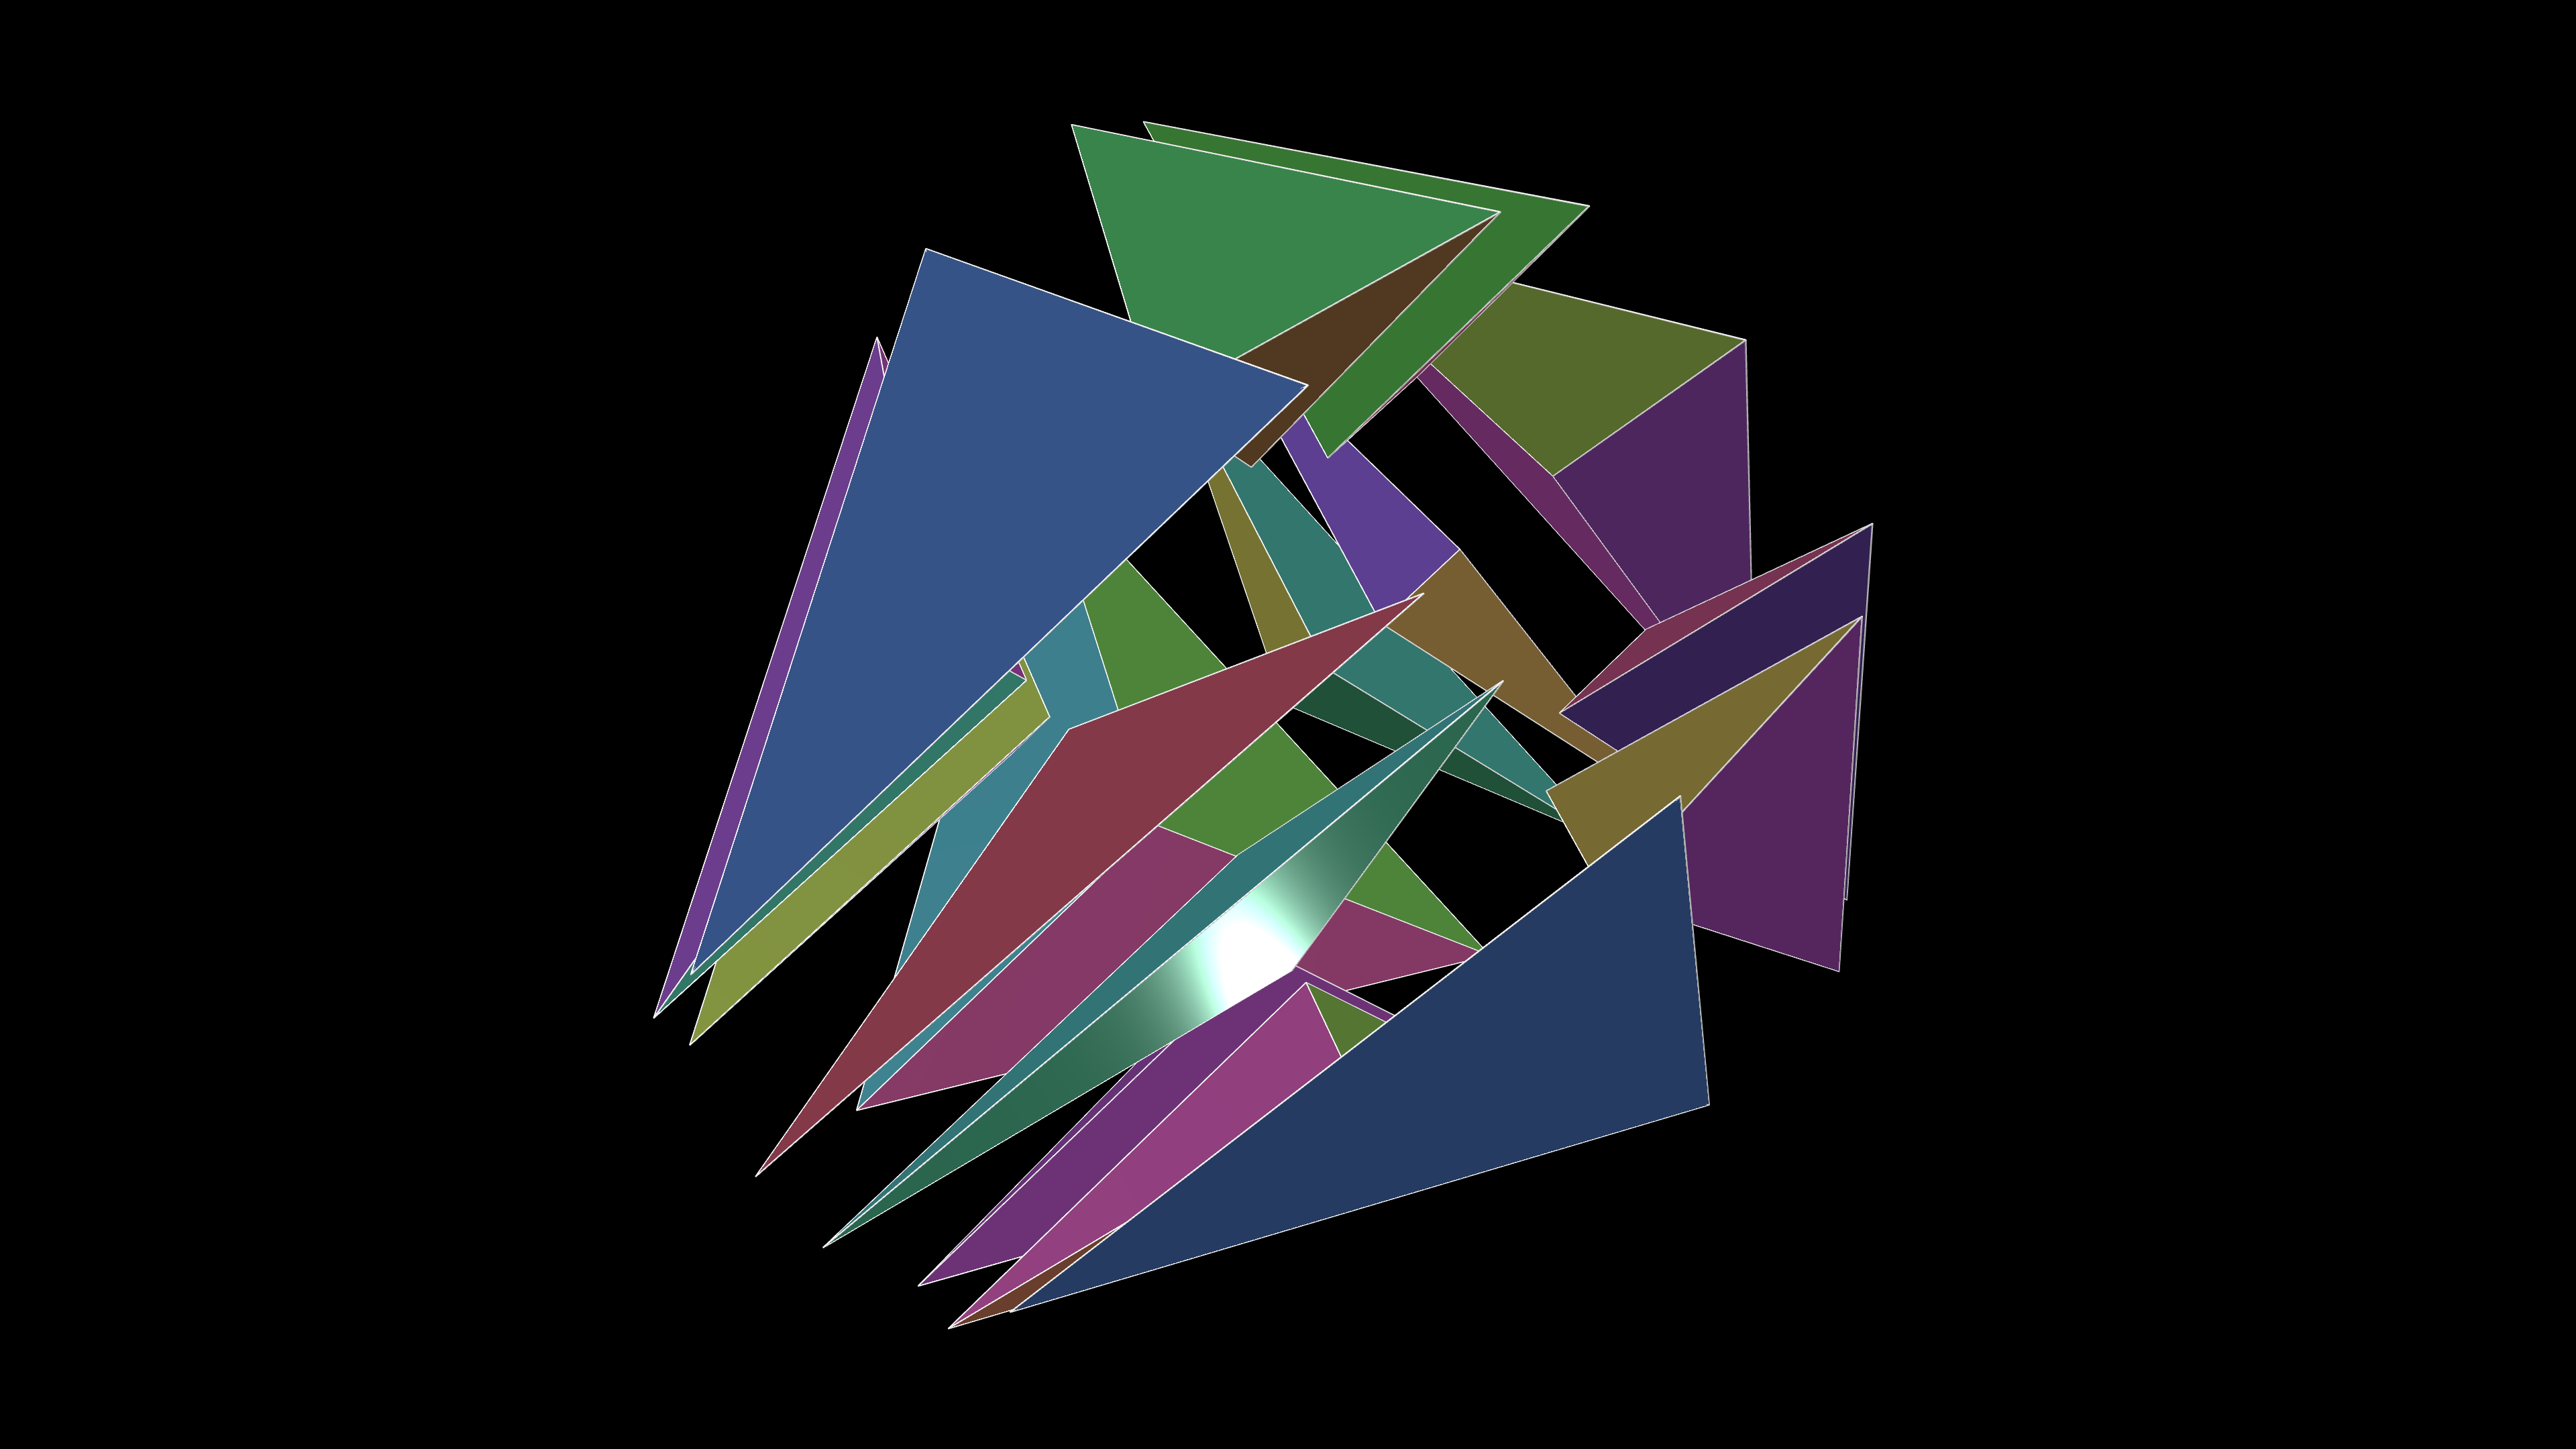

Source data for this figure (header and first rows):
Configuration Name, Double-CT
Generated On, 5/28/2026, 11:51:36 AM
Vertex Coordinates
Index, X, Y, Z
0, 4, 4, 4
1, 4, -4, -4
2, -4, 4, -4
3, -4, -4, 4
4, 0, 0, 0
5, -1, -1, -1
6, -1, 1, 1
7, 1, -1, 1
8, 1, 1, -1
Summary Statistics
Category, Count
Tetrahedra, 16
Total Faces, 34
Boundary Faces, 4
Interior Faces, 30
Total Edges, 26
Boundary Edges, 6
Interior Edges, 20
Total Vertices, 9
Boundary Vertices, 4
Interior Vertices, 5
Shelling a0, 1
Shelling a1, 5
Shelling a2, 5
Shelling a3, 5
Tetrahedra
Index, v0, v1, v2, v3, 6 x Volume
0, 0, 1, 2, 8, 64
1, 1, 2, 4, 8, 64
2, 0, 2, 4, 8, 64
3, 0, 1, 4, 8, 64
4, 0, 1, 3, 7, 64
5, 1, 3, 4, 7, 64
6, 0, 3, 4, 7, 64
7, 0, 1, 4, 7, 64
8, 0, 2, 3, 6, 64
9, 2, 3, 4, 6, 64
10, 0, 3, 4, 6, 64
11, 0, 2, 4, 6, 64
12, 1, 2, 3, 5, 64
13, 2, 3, 4, 5, 64
14, 1, 3, 4, 5, 64
15, 1, 2, 4, 5, 64
Interior Faces
Index, v0, v1, v2, Opposite Node 1, Opposite Node 2
0, 0, 1, 8, 2, 4
1, 0, 2, 8, 1, 4
2, 1, 2, 8, 0, 4
3, 1, 2, 4, 8, 5
4, 1, 4, 8, 2, 0
5, 2, 4, 8, 1, 0
6, 0, 2, 4, 8, 6
7, 0, 4, 8, 2, 1
8, 0, 1, 4, 8, 7
9, 0, 1, 7, 3, 4
10, 0, 3, 7, 1, 4
11, 1, 3, 7, 0, 4
... 67 more rows
